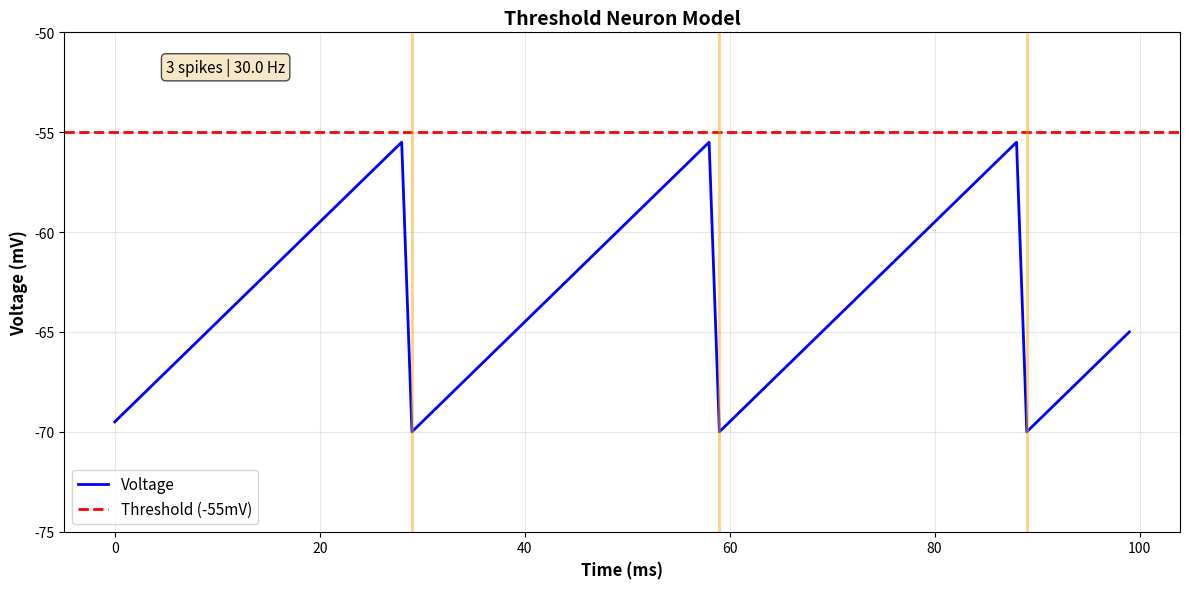

Python code for this plot:
"""
Threshold Neuron - The Simplest Spiking Model
==============================================
Pure Python + Matplotlib for visualization

Voltage rises with input. When it hits threshold: SPIKE!
"""

import matplotlib.pyplot as plt

# =============================================================================
# SETTINGS
# =============================================================================

voltage = -70           # Start voltage (mV)
threshold = -55         # Spike threshold (mV)
input_current = 0.5     # Input strength
time_total = 100        # Simulation time (ms)

# =============================================================================
# STORAGE
# =============================================================================

spike_times = []
voltage_history = []
time_history = []

# =============================================================================
# SIMULATION
# =============================================================================

print("\n" + "="*60)
print("THRESHOLD NEURON SIMULATION")
print("="*60)
print(f"Input: {input_current} | Threshold: {threshold}mV\n")

for t in range(time_total):
    
    # Add input
    voltage = voltage + input_current
    
    # Check threshold
    if voltage >= threshold:
        print(f"⚡ SPIKE at {t}ms (voltage: {voltage:.1f}mV)")
        spike_times.append(t)
        voltage = -70  # Reset
    elif t % 10 == 0:
        print(f"t={t}ms: {voltage:.1f}mV")
    
    # Store for plotting
    voltage_history.append(voltage)
    time_history.append(t)

# =============================================================================
# RESULTS
# =============================================================================

print(f"\n{'='*60}")
print(f"Total spikes: {len(spike_times)}")
if spike_times:
    rate = len(spike_times) / (time_total/1000)
    print(f"Firing rate: {rate:.1f} Hz")
print("="*60 + "\n")

# =============================================================================
# VISUALIZATION
# =============================================================================

plt.figure(figsize=(12, 6))

# Plot voltage
plt.plot(time_history, voltage_history, linewidth=2, color='blue', 
         label='Voltage')

# Plot threshold line
plt.axhline(y=threshold, color='red', linestyle='--', linewidth=2, 
            label=f'Threshold ({threshold}mV)')

# Mark spikes
for spike_t in spike_times:
    plt.axvline(x=spike_t, color='orange', alpha=0.5, linewidth=2)

# Labels and formatting
plt.xlabel('Time (ms)', fontsize=12, fontweight='bold')
plt.ylabel('Voltage (mV)', fontsize=12, fontweight='bold')
plt.title('Threshold Neuron Model', fontsize=14, fontweight='bold')
plt.legend(fontsize=11)
plt.grid(True, alpha=0.3)
plt.ylim(-75, -50)

# Add spike count on plot
if spike_times:
    plt.text(5, -52, f'{len(spike_times)} spikes | {rate:.1f} Hz',
             fontsize=11, bbox=dict(boxstyle='round', facecolor='wheat', alpha=0.7))

plt.tight_layout()
plt.show()

print("Try changing 'input_current' to 1.0 and run again!")
